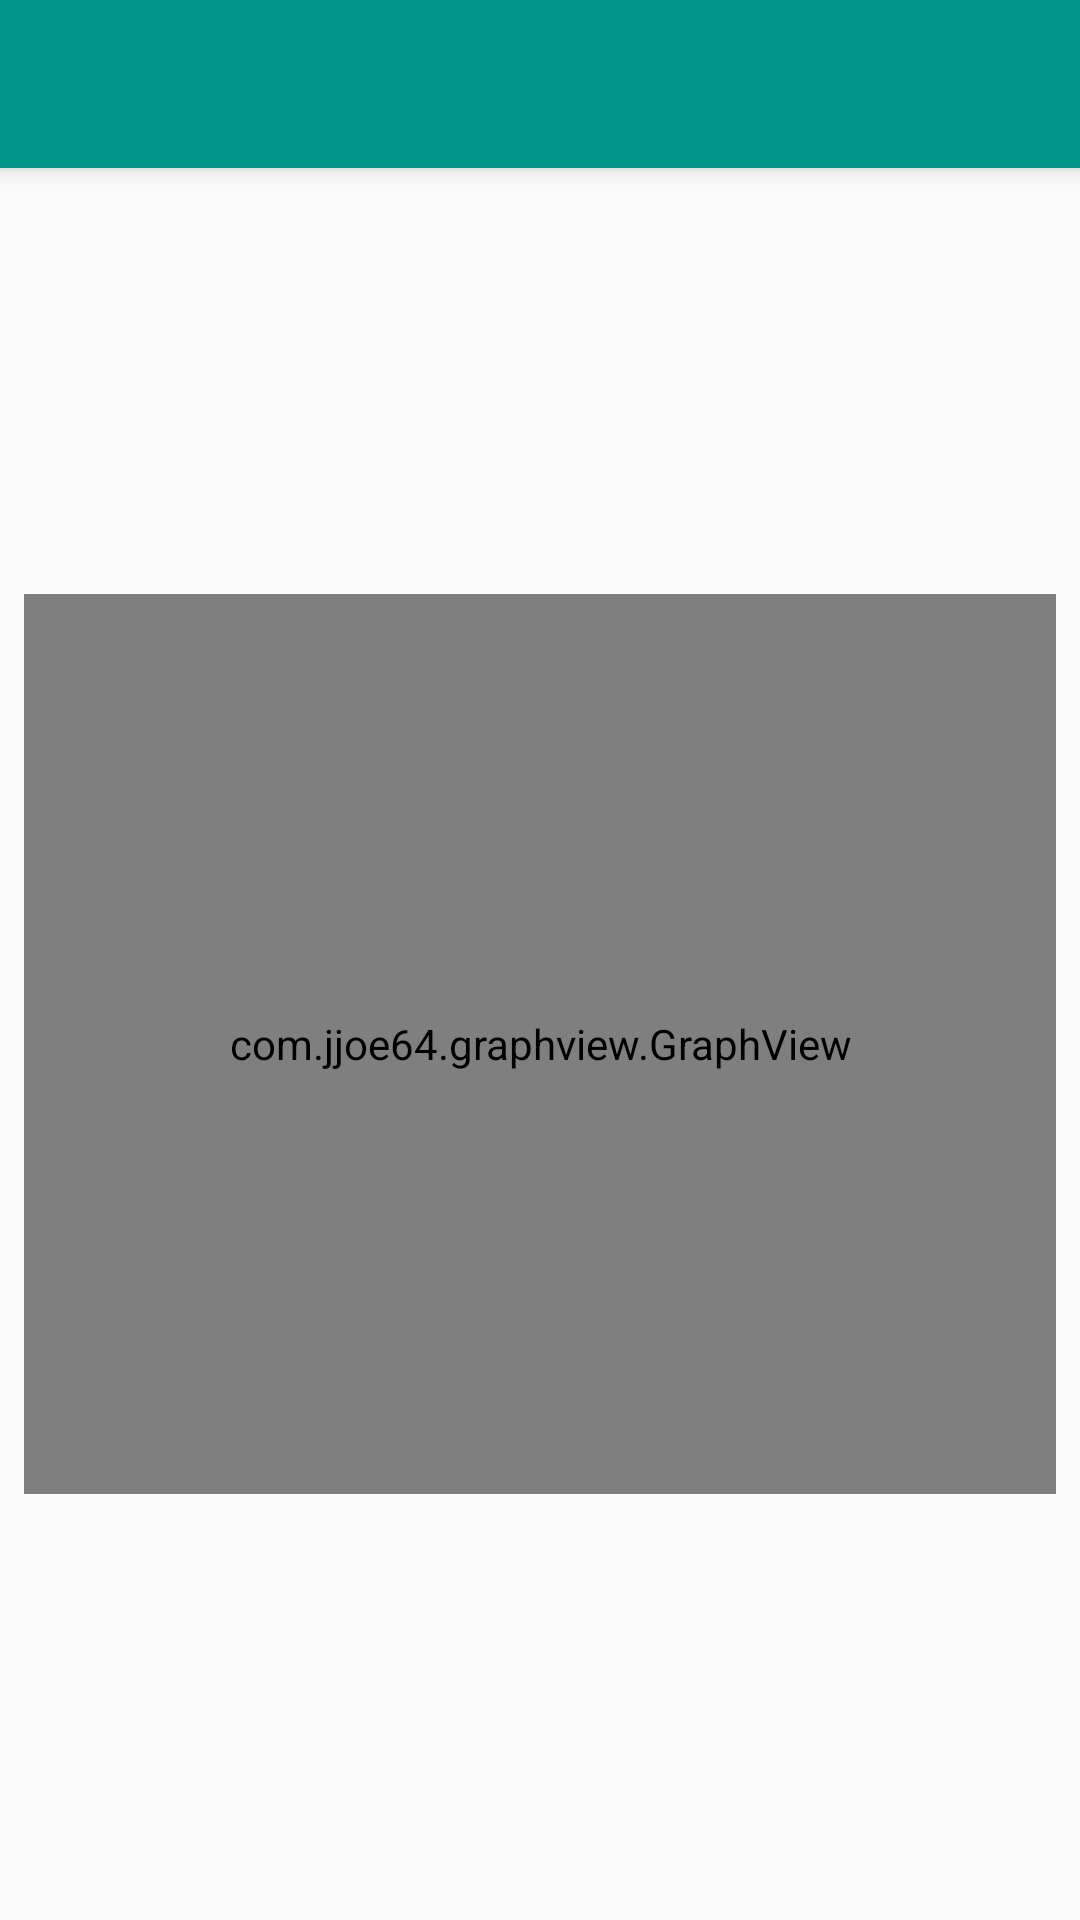

Android layout source for this screen:
<!-- AndroidManifest.xml: application theme AppTheme -->
<!-- res/layout/activity_graph_view.xml -->
<?xml version="1.0" encoding="utf-8"?>
<android.support.constraint.ConstraintLayout xmlns:android="http://schemas.android.com/apk/res/android"
    xmlns:app="http://schemas.android.com/apk/res-auto"
    xmlns:tools="http://schemas.android.com/tools"
    android:layout_width="match_parent"
    android:layout_height="match_parent"
    tools:context=".GraphViewActivity">
    <android.support.v7.widget.Toolbar
        android:id="@+id/toolbar_custom"
        android:layout_width="0dp"
        android:layout_height="wrap_content"
        android:background="?attr/colorPrimary"
        android:elevation="4dp"
        android:minHeight="?attr/actionBarSize"
        android:theme="?attr/actionBarTheme"
        app:layout_constraintEnd_toEndOf="parent"
        app:layout_constraintStart_toStartOf="parent"
        app:layout_constraintTop_toTopOf="parent"
        app:titleTextColor="#FFFFFF" />


        <com.jjoe64.graphview.GraphView
            android:layout_width="match_parent"
            android:layout_height="300dip"
            android:layout_margin="8dp"
            android:id="@+id/graph"
            app:layout_constraintTop_toBottomOf="@+id/toolbar_custom"
            app:layout_constraintLeft_toLeftOf="parent"
            app:layout_constraintRight_toRightOf="parent"
            app:layout_constraintBottom_toBottomOf="parent"
            />


</android.support.constraint.ConstraintLayout>
<!-- resources referenced by this layout -->
<resources>
  <style name="AppTheme" parent="Theme.AppCompat.Light.NoActionBar">
          
          <item name="colorPrimary">@color/colorPrimary</item>
          <item name="colorPrimaryDark">@color/colorPrimaryDark</item>
          <item name="colorAccent">@color/colorAccent</item>
          <item name="android:actionOverflowButtonStyle">@style/DotsDarkTheme</item>
      </style>
  <color name="colorPrimary">#009688</color>
  <color name="colorPrimaryDark">#00796B</color>
  <color name="colorAccent">#4CAF50</color>
  <style name="DotsDarkTheme" parent="@style/Widget.AppCompat.ActionButton.Overflow">
          <item name="android:tint">#FFFFFF</item>
      </style>
</resources>
